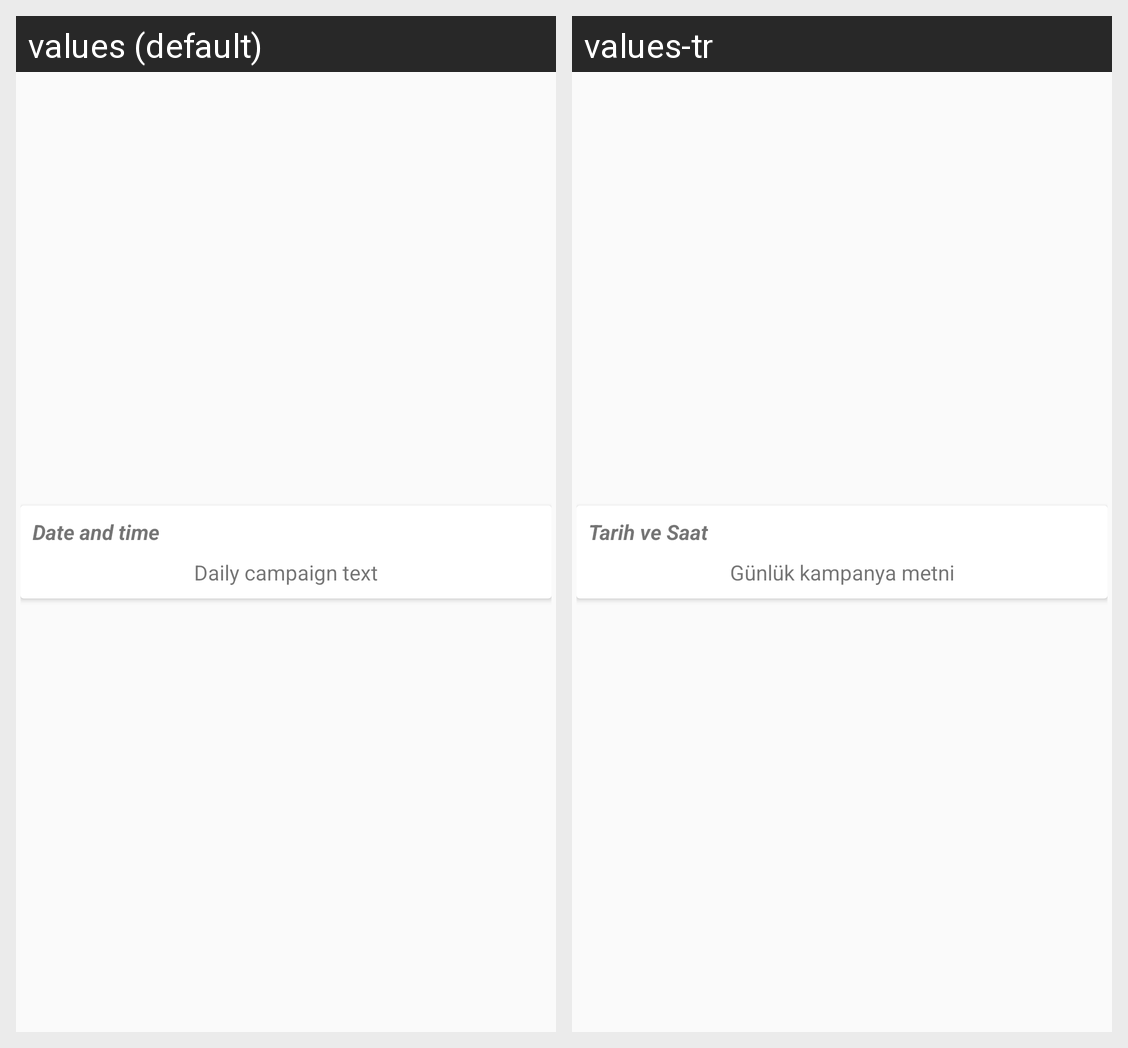

The same Android screen rendered under two of its app's locales, left to right. List the strings drawn on it with the default value and each locale's translation.
Android screen res/layout/isletme_mesajlari_card_view.xml rendered under 2 locales, left to right: values (default), values-tr. Device: Nexus 5 (rendered at 1080×1920; each locale shown at half size, 540×960, under a caption strip naming it); theme AppTheme.
Strings drawn on this screen, with the default value and each locale's value (text and hints the layout hard-codes, and strings that could not be matched under every locale, appear in the picture but are not listed):

IsletmeMesajlariSaatTarih
  values: Date and time
  values-tr: Tarih ve Saat

IsletmeMesajlariMetni
  values: Daily campaign text
  values-tr: Günlük kampanya metni
